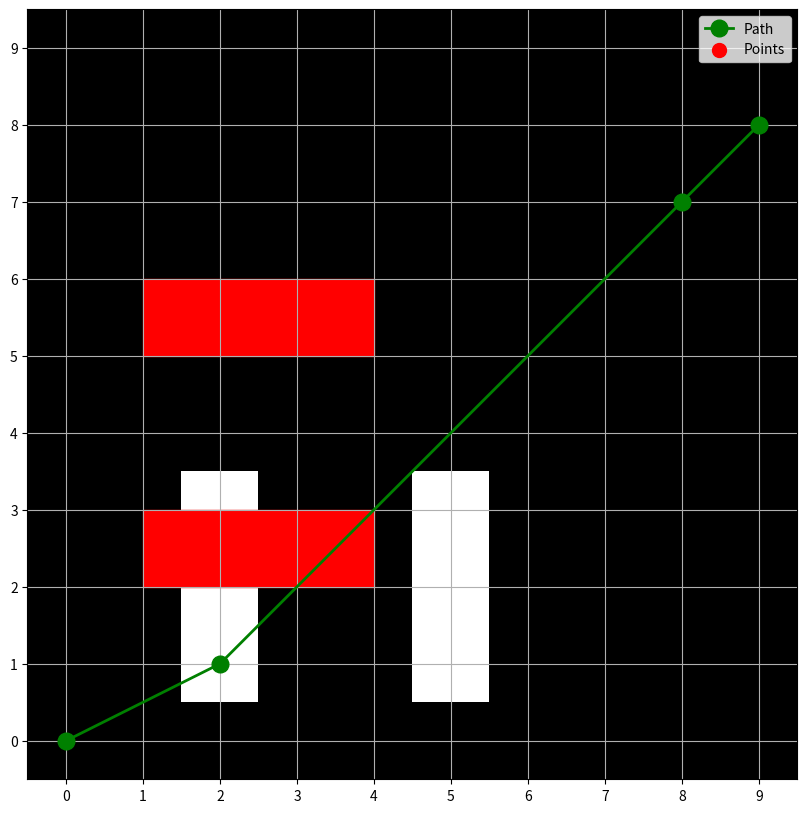

The script that saved this image:
import numpy as np
import heapq
import matplotlib.pyplot as plt
import matplotlib.patches as patches

def create_grid(obstacles, grid_size):
    grid = np.ones(grid_size, dtype=bool)  # True means free
    for (x, ymin, ymax) in obstacles:
        grid[x, ymin:ymax+1] = False  # False means blocked
    return grid

def heuristic(a, b):
    return abs(b[0] - a[0]) + abs(b[1] - a[1])

def astar(grid, start, goal):
    if not grid[start[0], start[1]] or not grid[goal[0], goal[1]]:
        return None  # Start or goal is blocked

    neighbors = [(0, 1), (1, 0), (0, -1), (-1, 0)]
    close_set = set()
    came_from = {}
    gscore = {start: 0}
    fscore = {start: heuristic(start, goal)}
    oheap = []

    heapq.heappush(oheap, (fscore[start], start))
    
    while oheap:
        current = heapq.heappop(oheap)[1]
        
        if current == goal:
            path = []
            while current in came_from:
                path.append(current)
                current = came_from[current]
            path.append(start)
            path.reverse()
            return len(path) - 1, path  # Return path length
        
        close_set.add(current)
        for i, j in neighbors:
            neighbor = (current[0] + i, current[1] + j)
            if 0 <= neighbor[0] < grid.shape[0] and 0 <= neighbor[1] < grid.shape[1] and grid[neighbor]:
                tentative_g_score = gscore[current] + 1
                if neighbor in close_set and tentative_g_score >= gscore.get(neighbor, float('inf')):
                    continue
                if tentative_g_score < gscore.get(neighbor, float('inf')) or neighbor not in [h[1] for h in oheap]:
                    came_from[neighbor] = current
                    gscore[neighbor] = tentative_g_score
                    fscore[neighbor] = tentative_g_score + heuristic(neighbor, goal)
                    heapq.heappush(oheap, (fscore[neighbor], neighbor))
    
    return None

def solve_tsp_with_paths(distances, points):
    n = len(distances)
    dp = [[(float('inf'), [])] * n for _ in range(1 << n)]
    dp[1][0] = (0, [points[0]])  # Start from the first node

    for mask in range(1 << n):
        for u in range(n):
            if mask & (1 << u):
                for v in range(n):
                    if not mask & (1 << v) and distances[u][v]:
                        new_mask = mask | (1 << v)
                        new_cost = dp[mask][u][0] + distances[u][v][0]
                        new_path = dp[mask][u][1] + [points[v]]
                        if new_cost < dp[new_mask][v][0]:
                            dp[new_mask][v] = (new_cost, new_path)

    optimal = min((dp[(1 << n) - 1][i][0] + (distances[i][0][0] if distances[i][0] else float('inf')), dp[(1 << n) - 1][i][1]) for i in range(n))
    return optimal

def visualize_path(grid, path, obstacles):
    fig, ax = plt.subplots(figsize=(10, 10))
    ax.imshow(grid.T, cmap="gray_r", origin="lower")  # Transpose grid to align x-y with matplot

    # Draw obstacles correctly based on grid indexing
    for x, ymin, ymax in obstacles:
        ax.add_patch(patches.Rectangle((ymin, x), ymax-ymin+1, 1, linewidth=1, edgecolor='red', facecolor='red'))

    # Plot the path
    y, x = zip(*path)  # Transpose path coordinates for plotting
    ax.plot(x, y, 'go-', linewidth=2, markersize=12, label='Path')
    ax.scatter(x, y, color='red', s=100, label='Points')

    ax.set_xlim(-0.5, grid.shape[1]-0.5)
    ax.set_ylim(-0.5, grid.shape[0]-0.5)
    ax.set_xticks(np.arange(0, grid.shape[1], 1))
    ax.set_yticks(np.arange(0, grid.shape[0], 1))
    ax.grid(True)
    plt.legend()
    plt.show()

grid_size = (10, 10)
obstacles = [(2, 1, 3), (5, 1, 3)]  # Correctly defined obstacles
grid = create_grid(obstacles, grid_size)
points = [(0, 0), (7, 8), (8, 9), (1, 2)]  # Points including start

# Validate points are not in obstacles
for point in points:
    if not grid[point[0], point[1]]:
        print(f"Point {point} is inside an obstacle or out of bounds.")
        exit(1)

# Calculate distance matrix using A*
dist_matrix = [[None if i == j else astar(grid, points[i], points[j]) for j in range(len(points))] for i in range(len(points))]

# Check all paths calculated
for i in range(len(dist_matrix)):
    for j in range(len(dist_matrix[i])):
        if i != j and dist_matrix[i][j] is None:
            print(f"Error: No path between {points[i]} and {points[j]}")
            exit(1)

# Solve TSP
min_path_cost, path = solve_tsp_with_paths(dist_matrix, points)
print("Minimum path cost to visit all points and return to start:", min_path_cost)
print("Path:", path)

# Visualize the path
visualize_path(grid, path, obstacles)
